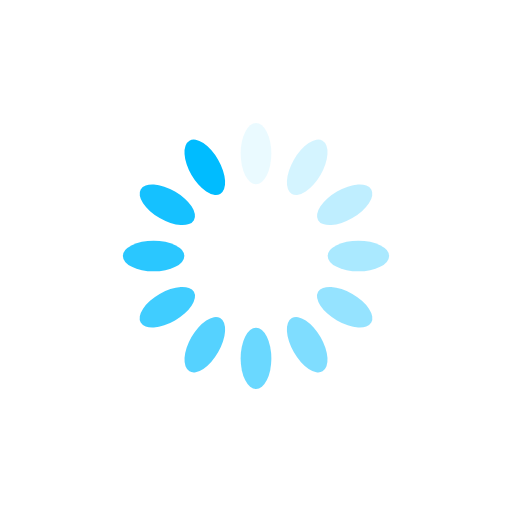
t = 0.00 s
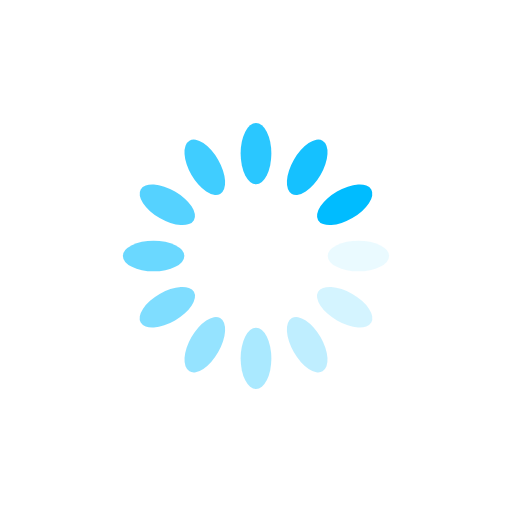
t = 0.25 s
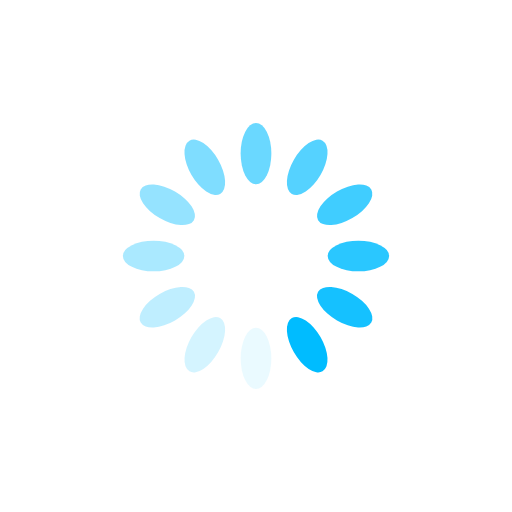
t = 0.50 s
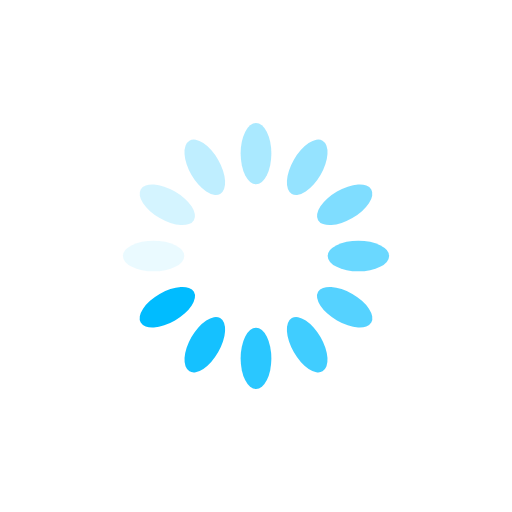
t = 0.75 s

The animated SVG that drew these frames (rendered in a browser with its animation timeline set to each time). Animation: 12 SMIL elements (animate=12); one cycle of 1.00 s, repeats indefinitely.

<svg xmlns="http://www.w3.org/2000/svg" viewBox="0 0 100 100" preserveAspectRatio="xMidYMid" width="200" height="200" style="shape-rendering: auto; display: block; background: rgba(255, 255, 255, 0);" xmlns:xlink="http://www.w3.org/1999/xlink"><g><g transform="rotate(0 50 50)">
  <rect fill="#00bcff" height="12" width="6" ry="6" rx="3" y="24" x="47">
    <animate repeatCount="indefinite" begin="-0.9166666666666666s" dur="1s" keyTimes="0;1" values="1;0" attributeName="opacity"></animate>
  </rect>
</g><g transform="rotate(30 50 50)">
  <rect fill="#00bcff" height="12" width="6" ry="6" rx="3" y="24" x="47">
    <animate repeatCount="indefinite" begin="-0.8333333333333334s" dur="1s" keyTimes="0;1" values="1;0" attributeName="opacity"></animate>
  </rect>
</g><g transform="rotate(60 50 50)">
  <rect fill="#00bcff" height="12" width="6" ry="6" rx="3" y="24" x="47">
    <animate repeatCount="indefinite" begin="-0.75s" dur="1s" keyTimes="0;1" values="1;0" attributeName="opacity"></animate>
  </rect>
</g><g transform="rotate(90 50 50)">
  <rect fill="#00bcff" height="12" width="6" ry="6" rx="3" y="24" x="47">
    <animate repeatCount="indefinite" begin="-0.6666666666666666s" dur="1s" keyTimes="0;1" values="1;0" attributeName="opacity"></animate>
  </rect>
</g><g transform="rotate(120 50 50)">
  <rect fill="#00bcff" height="12" width="6" ry="6" rx="3" y="24" x="47">
    <animate repeatCount="indefinite" begin="-0.5833333333333334s" dur="1s" keyTimes="0;1" values="1;0" attributeName="opacity"></animate>
  </rect>
</g><g transform="rotate(150 50 50)">
  <rect fill="#00bcff" height="12" width="6" ry="6" rx="3" y="24" x="47">
    <animate repeatCount="indefinite" begin="-0.5s" dur="1s" keyTimes="0;1" values="1;0" attributeName="opacity"></animate>
  </rect>
</g><g transform="rotate(180 50 50)">
  <rect fill="#00bcff" height="12" width="6" ry="6" rx="3" y="24" x="47">
    <animate repeatCount="indefinite" begin="-0.4166666666666667s" dur="1s" keyTimes="0;1" values="1;0" attributeName="opacity"></animate>
  </rect>
</g><g transform="rotate(210 50 50)">
  <rect fill="#00bcff" height="12" width="6" ry="6" rx="3" y="24" x="47">
    <animate repeatCount="indefinite" begin="-0.3333333333333333s" dur="1s" keyTimes="0;1" values="1;0" attributeName="opacity"></animate>
  </rect>
</g><g transform="rotate(240 50 50)">
  <rect fill="#00bcff" height="12" width="6" ry="6" rx="3" y="24" x="47">
    <animate repeatCount="indefinite" begin="-0.25s" dur="1s" keyTimes="0;1" values="1;0" attributeName="opacity"></animate>
  </rect>
</g><g transform="rotate(270 50 50)">
  <rect fill="#00bcff" height="12" width="6" ry="6" rx="3" y="24" x="47">
    <animate repeatCount="indefinite" begin="-0.16666666666666666s" dur="1s" keyTimes="0;1" values="1;0" attributeName="opacity"></animate>
  </rect>
</g><g transform="rotate(300 50 50)">
  <rect fill="#00bcff" height="12" width="6" ry="6" rx="3" y="24" x="47">
    <animate repeatCount="indefinite" begin="-0.08333333333333333s" dur="1s" keyTimes="0;1" values="1;0" attributeName="opacity"></animate>
  </rect>
</g><g transform="rotate(330 50 50)">
  <rect fill="#00bcff" height="12" width="6" ry="6" rx="3" y="24" x="47">
    <animate repeatCount="indefinite" begin="0s" dur="1s" keyTimes="0;1" values="1;0" attributeName="opacity"></animate>
  </rect>
</g><g></g></g><!-- [ldio] generated by https://loading.io --></svg>
